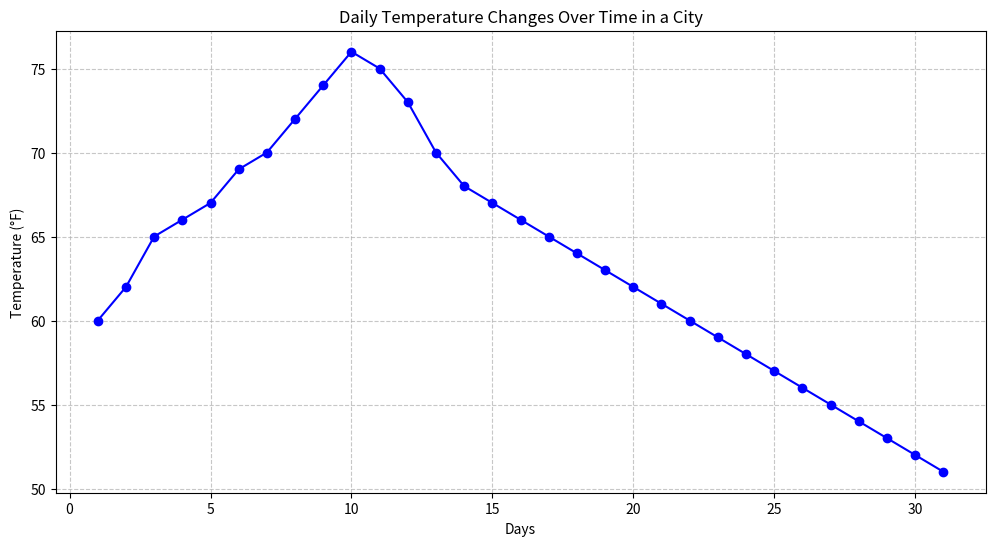

Here is the Python script that generated this plot:
import matplotlib.pyplot as plt

# Days and new temperature data
days = list(range(1, 32))
new_temperature = [60, 62, 65, 66, 67, 69, 70, 72, 74, 76, 75, 73, 70, 68, 67, 66, 65, 64, 63, 62, 61, 60, 59, 58, 57, 56, 55, 54, 53, 52, 51]

# Creating the line chart
plt.figure(figsize=(12, 6))
plt.plot(days, new_temperature, marker='o', linestyle='-', color='b')

# Set the labels and title
plt.xlabel('Days')  # Label for x-axis
plt.ylabel('Temperature (°F)')  # Label for y-axis
plt.title('Daily Temperature Changes Over Time in a City')  # Title of the chart

# Add grid lines for better readability
plt.grid(True, linestyle='--', alpha=0.7)

# Display the chart
plt.show()
